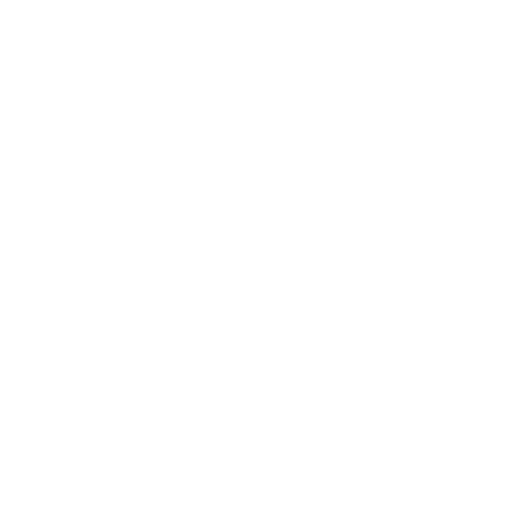
t = 0.00 s
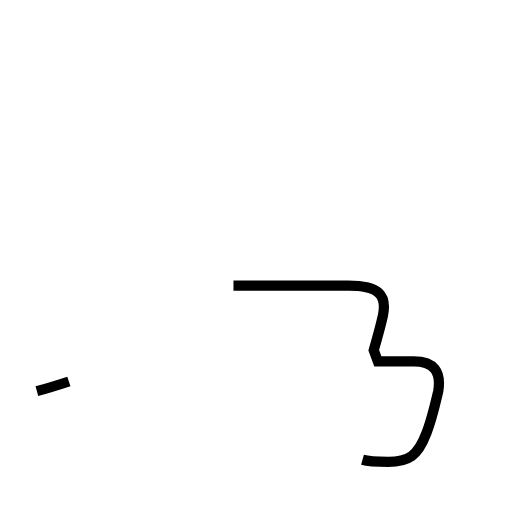
t = 1.34 s
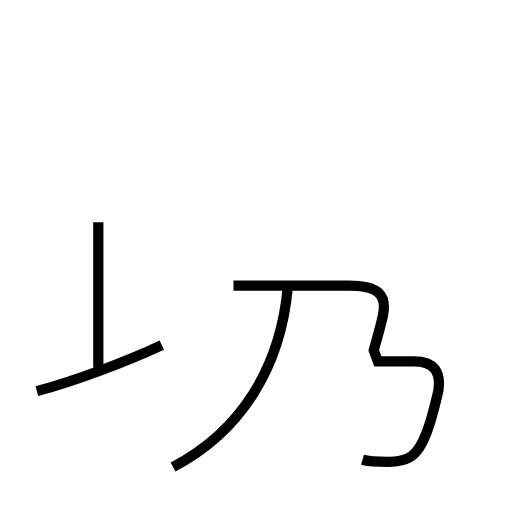
t = 2.71 s
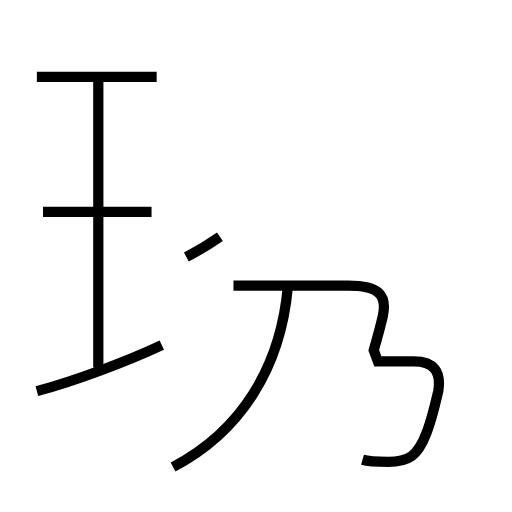
t = 3.92 s
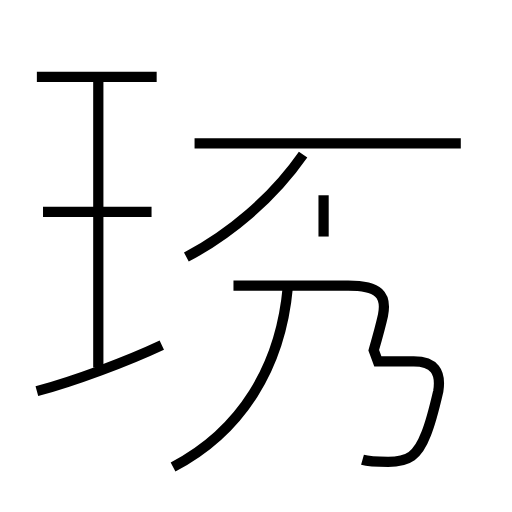
t = 5.16 s
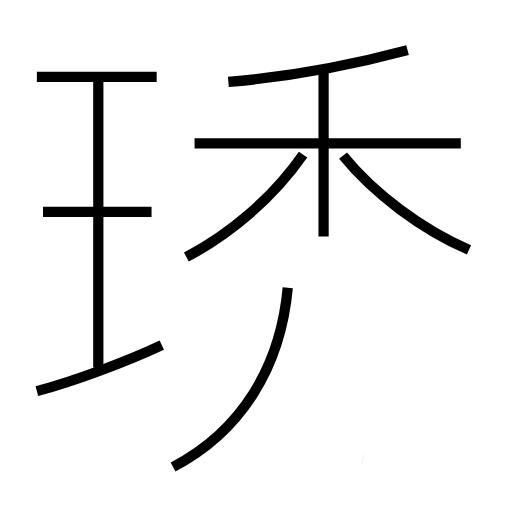
t = 6.52 s

The animated SVG that drew these frames (rendered in a browser with its animation timeline set to each time). Animation: 11 SMIL elements (animate=11); one cycle of 6.52 s.

<?xml version='1.0' encoding='utf-8'?>
<svg viewBox="0.0 -6.0 50.0 50.0" version="1.1" xmlns="http://www.w3.org/2000/svg"><rect x="-1000" y="-1000" width="2000" height="2000" stroke="white" fill="white" /><g style="fill:none;stroke:#000000;stroke-width:1"><path d="M 35.4 0.9 C 36.1 1.1 37.1 1.1 37.9 1.1 C 39.9 1.1 40.8 0.5 41.6 -1.6 C 42.1 -2.8 42.5 -4.5 42.8 -5.8 C 43.1 -7.7 42.4 -8.7 40.4 -8.7 L 36.9 -8.7 L 36.5 -9.8 C 36.9 -11.2 37.2 -12.3 37.4 -13.2 C 37.8 -15.2 37.0 -16.1 34.0 -16.1 L 22.8 -16.1 " transform="translate(0.0 38.0)" stroke-dasharray="41.26260893146944" stroke-dashoffset="41.26260893146944"><animate attributeName="stroke-dashoffset" from="41.26260893146944" to="0" dur="1.237878267944083s" begin="0s; anim_end.end" fill="freeze" id="anim0" /></path><path d="M 3.6 -5.8 C 7.3 -6.8 12.4 -8.7 15.8 -10.3 " transform="translate(0.0 38.0)" stroke-dasharray="13.016998326217998" stroke-dashoffset="13.016998326217998"><animate attributeName="stroke-dashoffset" from="13.016998326217998" to="0" dur="0.3905099497865399s" begin="anim0.end" fill="freeze" id="anim1" /></path><path d="M 16.9 1.6 C 23.6 -1.9 27.4 -8.2 28.1 -15.9 " transform="translate(0.0 38.0)" stroke-dasharray="21.718014020742327" stroke-dashoffset="21.718014020742327"><animate attributeName="stroke-dashoffset" from="21.718014020742327" to="0" dur="0.6515404206222698s" begin="anim1.end" fill="freeze" id="anim2" /></path><path d="M 9.6 -8.1 L 9.6 -36.5 " transform="translate(0.0 38.0)" stroke-dasharray="28.4" stroke-dashoffset="28.4"><animate attributeName="stroke-dashoffset" from="28.4" to="0" dur="0.852s" begin="anim2.end" fill="freeze" id="anim3" /></path><path d="M 14.8 -23.3 L 4.2 -23.3 " transform="translate(0.0 38.0)" stroke-dasharray="10.600000000000001" stroke-dashoffset="10.600000000000001"><animate attributeName="stroke-dashoffset" from="10.600000000000001" to="0" dur="0.318s" begin="anim3.end" fill="freeze" id="anim4" /></path><path d="M 15.3 -36.5 L 3.6 -36.5 " transform="translate(0.0 38.0)" stroke-dasharray="11.700000000000001" stroke-dashoffset="11.700000000000001"><animate attributeName="stroke-dashoffset" from="11.700000000000001" to="0" dur="0.35100000000000003s" begin="anim4.end" fill="freeze" id="anim5" /></path><path d="M 18.2 -18.9 C 22.4 -21.1 26.6 -24.6 29.6 -28.9 " transform="translate(0.0 38.0)" stroke-dasharray="15.304620226052846" stroke-dashoffset="15.304620226052846"><animate attributeName="stroke-dashoffset" from="15.304620226052846" to="0" dur="0.45913860678158536s" begin="anim5.end" fill="freeze" id="anim6" /></path><path d="M 45.0 -30.0 L 19.0 -30.0 " transform="translate(0.0 38.0)" stroke-dasharray="26.0" stroke-dashoffset="26.0"><animate attributeName="stroke-dashoffset" from="26.0" to="0" dur="0.78s" begin="anim6.end" fill="freeze" id="anim7" /></path><path d="M 31.6 -20.9 L 31.6 -37.0 " transform="translate(0.0 38.0)" stroke-dasharray="16.1" stroke-dashoffset="16.1"><animate attributeName="stroke-dashoffset" from="16.1" to="0" dur="0.48300000000000004s" begin="anim7.end" fill="freeze" id="anim8" /></path><path d="M 45.8 -19.6 C 41.2 -21.6 36.5 -25.1 33.5 -28.8 " transform="translate(0.0 38.0)" stroke-dasharray="15.494350462413486" stroke-dashoffset="15.494350462413486"><animate attributeName="stroke-dashoffset" from="15.494350462413486" to="0" dur="0.46483051387240454s" begin="anim8.end" fill="freeze" id="anim9" /></path><path d="M 22.3 -36.0 C 28.4 -36.5 33.8 -37.5 39.8 -39.1" transform="translate(0.0 38.0)" stroke-dasharray="17.79764434129295" stroke-dashoffset="17.79764434129295"><animate attributeName="stroke-dashoffset" from="17.79764434129295" to="0" dur="0.5339293302387885s" begin="anim9.end" fill="freeze" id="anim_end" /></path></g></svg>
